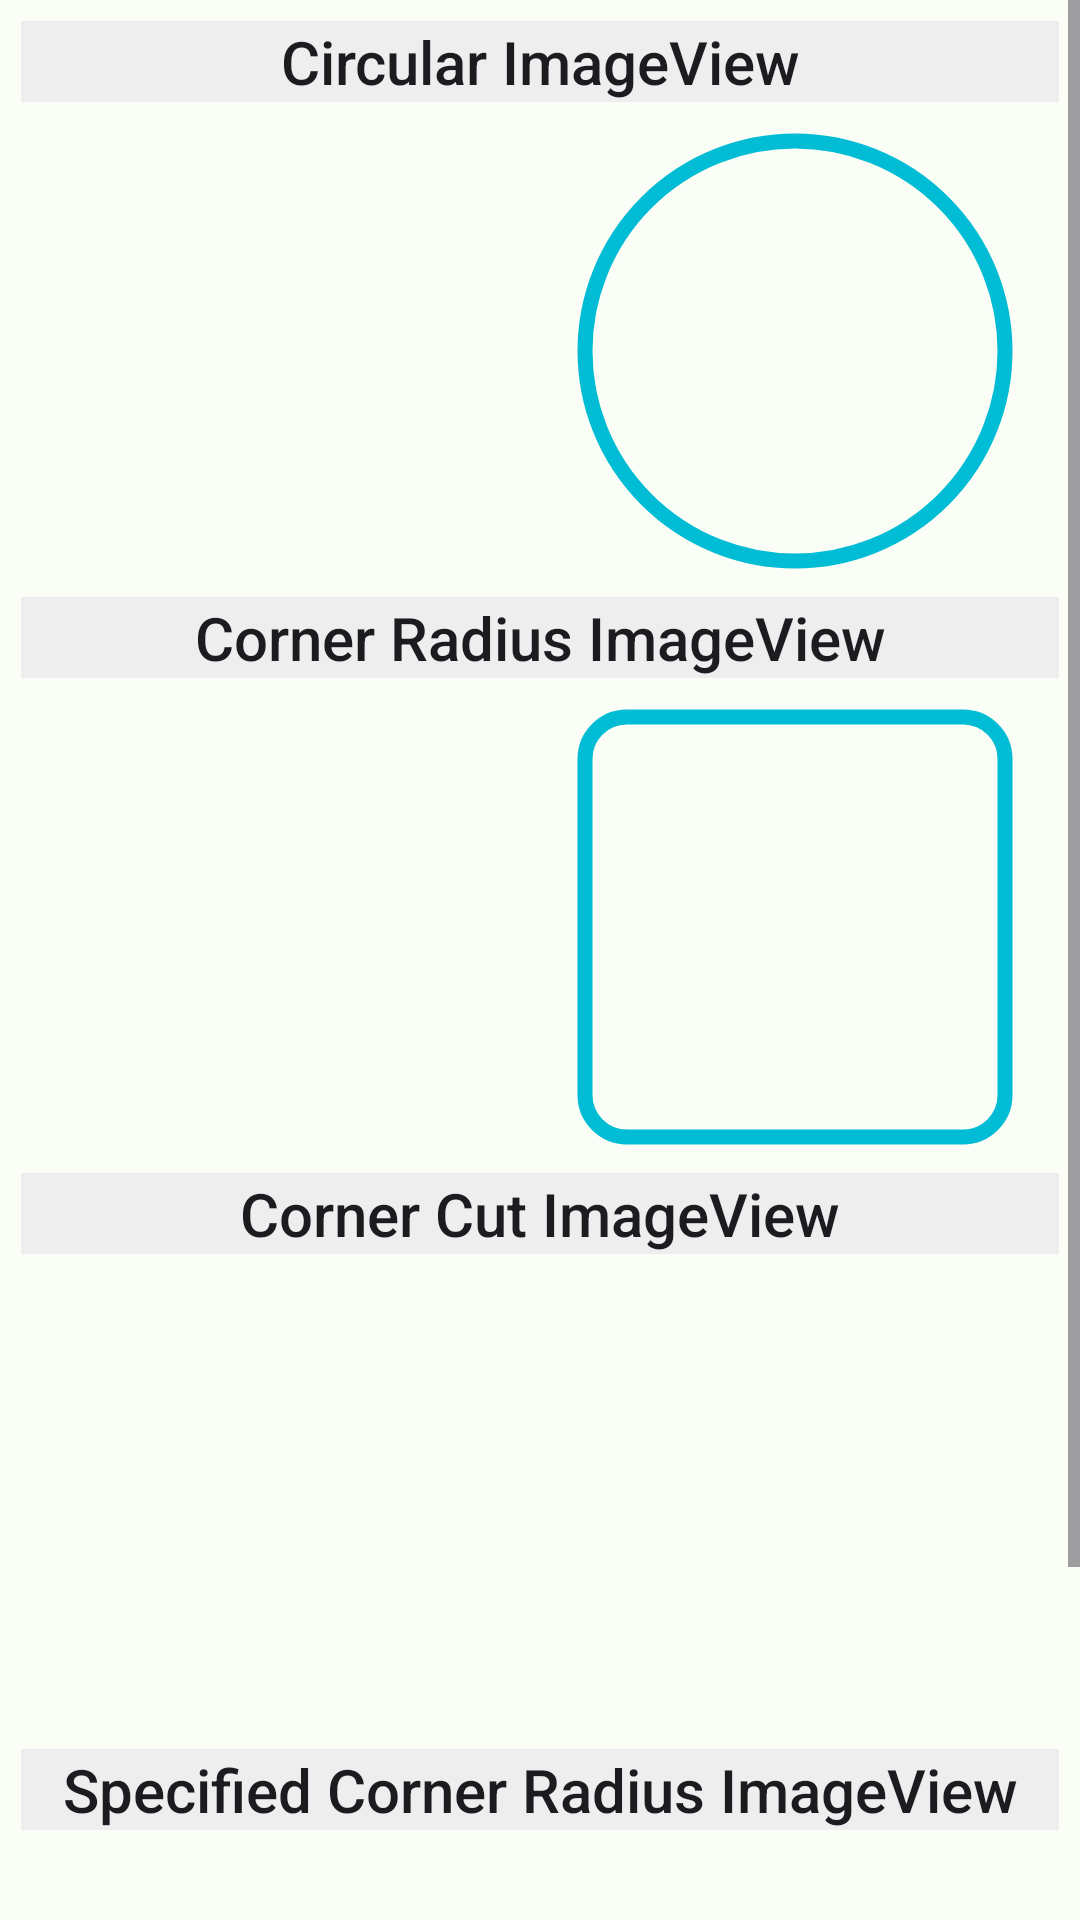

Write the Android layout XML for this screen, with the resource values it uses.
<!-- AndroidManifest.xml: application theme Theme.SmartSoccer -->
<!-- res/layout/poc.xml -->
<?xml version="1.0" encoding="utf-8"?>
<ScrollView xmlns:android="http://schemas.android.com/apk/res/android"
    xmlns:app="http://schemas.android.com/apk/res-auto"
    android:layout_width="match_parent"
    android:layout_height="match_parent">

    <androidx.constraintlayout.widget.ConstraintLayout
        android:layout_width="match_parent"
        android:layout_height="wrap_content">

        <androidx.appcompat.widget.AppCompatTextView
            android:id="@+id/txvCircularShape"
            style="@style/TextAppearance.AppCompat.Title"
            android:layout_width="match_parent"
            android:layout_height="wrap_content"
            android:layout_margin="7dp"
            android:background="#eee"
            android:gravity="center"
            android:text="Circular ImageView"
            app:layout_constraintEnd_toEndOf="parent"
            app:layout_constraintStart_toStartOf="parent"
            app:layout_constraintTop_toTopOf="parent" />

        <com.google.android.material.imageview.ShapeableImageView
            android:id="@+id/imvCircular"
            android:layout_width="150dp"
            android:layout_height="150dp"
            android:layout_marginTop="8dp"
            android:src="@drawable/ic_baseline_image_24"
            app:layout_constraintEnd_toStartOf="@+id/imvCircularWithStroke"
            app:layout_constraintHorizontal_bias="0.5"
            app:layout_constraintStart_toStartOf="parent"
            app:layout_constraintTop_toBottomOf="@id/txvCircularShape"
            app:shapeAppearanceOverlay="@style/Circular"/>

        <com.google.android.material.imageview.ShapeableImageView
            android:id="@+id/imvCircularWithStroke"
            android:layout_width="150dp"
            android:layout_height="150dp"
            android:layout_marginTop="8dp"
            android:padding="5dp"
            android:src="@drawable/ic_baseline_image_24"
            app:layout_constraintEnd_toEndOf="parent"
            app:layout_constraintHorizontal_bias="0.5"
            app:layout_constraintStart_toEndOf="@+id/imvCircular"
            app:layout_constraintTop_toBottomOf="@id/txvCircularShape"
            app:shapeAppearanceOverlay="@style/Circular"
            app:strokeColor="#00BCD4"
            app:strokeWidth="5dp" />

        <androidx.appcompat.widget.AppCompatTextView
            android:id="@+id/textCornerRadiusShare"
            style="@style/TextAppearance.AppCompat.Title"
            android:layout_width="match_parent"
            android:layout_height="wrap_content"
            android:layout_margin="7dp"
            android:background="#eee"
            android:gravity="center"
            android:text="Corner Radius ImageView"
            app:layout_constraintEnd_toEndOf="parent"
            app:layout_constraintStart_toStartOf="parent"
            app:layout_constraintTop_toBottomOf="@+id/imvCircularWithStroke" />

        <com.google.android.material.imageview.ShapeableImageView
            android:id="@+id/imvCornerStroke"
            android:layout_width="150dp"
            android:layout_height="150dp"
            android:layout_marginTop="8dp"
            android:src="@drawable/ic_baseline_image_24"
            app:layout_constraintEnd_toStartOf="@+id/imvCornerRadiusWithStroke"
            app:layout_constraintHorizontal_bias="0.5"
            app:layout_constraintStart_toStartOf="parent"
            app:layout_constraintTop_toBottomOf="@id/textCornerRadiusShare"
            app:shapeAppearanceOverlay="@style/RoundedSquare" />

        <com.google.android.material.imageview.ShapeableImageView
            android:id="@+id/imvCornerRadiusWithStroke"
            android:layout_width="150dp"
            android:layout_height="150dp"
            android:layout_marginTop="8dp"
            android:padding="5dp"
            android:src="@drawable/ic_baseline_image_24"
            app:layout_constraintEnd_toEndOf="parent"
            app:layout_constraintHorizontal_bias="0.5"
            app:layout_constraintStart_toEndOf="@+id/imvCornerStroke"
            app:layout_constraintTop_toBottomOf="@id/textCornerRadiusShare"

            app:shapeAppearanceOverlay="@style/RoundedSquare"
            app:strokeColor="#00BCD4"
            app:strokeWidth="5dp" />

        <androidx.appcompat.widget.AppCompatTextView
            android:id="@+id/txvCornerCut"
            style="@style/TextAppearance.AppCompat.Title"
            android:layout_width="match_parent"
            android:layout_height="wrap_content"
            android:layout_margin="7dp"
            android:background="#eee"
            android:gravity="center"
            android:text="Corner Cut ImageView"
            app:layout_constraintEnd_toEndOf="parent"
            app:layout_constraintStart_toStartOf="parent"
            app:layout_constraintTop_toBottomOf="@+id/imvCornerRadiusWithStroke" />

        <com.google.android.material.imageview.ShapeableImageView
            android:id="@+id/imvCornerCutOne"
            android:layout_width="150dp"
            android:layout_height="150dp"
            android:layout_marginTop="8dp"
            android:src="@drawable/ic_baseline_image_24"
            app:layout_constraintEnd_toStartOf="@+id/imvCornerRadiusWithStroke"
            app:layout_constraintHorizontal_bias="0.5"
            app:layout_constraintStart_toStartOf="parent"
            app:layout_constraintTop_toBottomOf="@id/txvCornerCut"
            app:shapeAppearanceOverlay="@style/CornerCut" />

        <com.google.android.material.imageview.ShapeableImageView
            android:id="@+id/imvCornerCutTwo"
            android:layout_width="150dp"
            android:layout_height="150dp"
            android:layout_marginTop="8dp"
            android:padding="7dp"
            android:src="@drawable/ic_baseline_image_24"
            app:layout_constraintEnd_toEndOf="parent"
            app:layout_constraintHorizontal_bias="0.5"
            app:layout_constraintStart_toEndOf="@+id/imvCornerStroke"
            app:layout_constraintTop_toBottomOf="@id/txvCornerCut"
            app:shapeAppearanceOverlay="@style/DiamondCut" />

        <androidx.appcompat.widget.AppCompatTextView
            android:id="@+id/txvCornerShape"
            style="@style/TextAppearance.AppCompat.Title"
            android:layout_width="match_parent"
            android:layout_height="wrap_content"
            android:layout_margin="7dp"
            android:background="#eee"
            android:gravity="center"
            android:text="Specified Corner Radius ImageView"
            app:layout_constraintEnd_toEndOf="parent"
            app:layout_constraintStart_toStartOf="parent"
            app:layout_constraintTop_toBottomOf="@+id/imvCornerCutTwo" />

        <com.google.android.material.imageview.ShapeableImageView
            android:id="@+id/imvCornerShapeOne"
            android:layout_width="150dp"
            android:layout_height="150dp"
            android:layout_marginTop="8dp"
            android:layout_marginBottom="16dp"
            android:src="@drawable/ic_baseline_image_24"
            app:layout_constraintBottom_toBottomOf="parent"
            app:layout_constraintEnd_toStartOf="@+id/imvCornerRadiusWithStroke"
            app:layout_constraintHorizontal_bias="0.5"
            app:layout_constraintStart_toStartOf="parent"
            app:layout_constraintTop_toBottomOf="@id/txvCornerShape"
            app:shapeAppearanceOverlay="@style/SpecificCornerCut" />

        <com.google.android.material.imageview.ShapeableImageView
            android:id="@+id/imvCornerShapeTwo"
            android:layout_width="150dp"
            android:layout_height="150dp"
            android:layout_marginTop="8dp"
            android:layout_marginBottom="16dp"
            android:padding="7dp"
            android:src="@drawable/ic_baseline_image_24"
            app:layout_constraintBottom_toBottomOf="parent"
            app:layout_constraintEnd_toEndOf="parent"
            app:layout_constraintHorizontal_bias="0.5"
            app:layout_constraintStart_toEndOf="@+id/imvCornerStroke"
            app:layout_constraintTop_toBottomOf="@id/txvCornerShape"
            app:shapeAppearanceOverlay="@style/SpecificCornerRounded" />

    </androidx.constraintlayout.widget.ConstraintLayout>

</ScrollView>
<!-- resources referenced by this layout -->
<resources>
  <style name="Circular">
          <item name="cornerSize">50%</item>
      </style>
  <style name="CornerCut">
          <item name="cornerSize">15dp</item>
          <item name="cornerFamily">cut</item>
      </style>
  <style name="DiamondCut">
          <item name="cornerSize">75dp</item>
          <item name="cornerFamily">cut</item>
      </style>
  <style name="RoundedSquare">
          <item name="cornerSize">10%</item>
      </style>
  <style name="SpecificCornerCut">
          <item name="cornerSizeTopRight">75dp</item>
          <item name="cornerFamilyTopRight">cut</item>
          <item name="cornerSizeBottomLeft">75dp</item>
          <item name="cornerFamilyBottomLeft">cut</item>
      </style>
  <style name="SpecificCornerRounded">
          <item name="cornerSizeTopRight">75dp</item>
          <item name="cornerFamilyTopRight">rounded</item>
          <item name="cornerSizeBottomLeft">75dp</item>
          <item name="cornerFamilyBottomLeft">rounded</item>
      </style>
  <style name="Theme.SmartSoccer" parent="Base.Theme.SmartSoccer" />
  <color name="md_theme_light_primary">#006D38</color>
  <color name="md_theme_light_onPrimary">#FFFFFF</color>
  <color name="md_theme_light_primaryContainer">#8DF9AD</color>
  <color name="md_theme_light_onPrimaryContainer">#00210D</color>
  <color name="md_theme_light_secondary">#506353</color>
  <color name="md_theme_light_onSecondary">#FFFFFF</color>
  <color name="md_theme_light_secondaryContainer">#D2E8D3</color>
  <color name="md_theme_light_onSecondaryContainer">#0D1F12</color>
  <color name="md_theme_light_tertiary">#006D38</color>
  <color name="md_theme_light_onTertiary">#FFFFFF</color>
  <color name="md_theme_light_tertiaryContainer">#8DF9AD</color>
  <color name="md_theme_light_onTertiaryContainer">#00210D</color>
  <color name="md_theme_light_error">#BA1A1A</color>
  <color name="md_theme_light_errorContainer">#FFDAD6</color>
  <color name="md_theme_light_onError">#FFFFFF</color>
  <color name="md_theme_light_onErrorContainer">#410002</color>
  <color name="md_theme_light_background">#FBFDF7</color>
  <color name="md_theme_light_onBackground">#191C19</color>
  <color name="md_theme_light_surface">#FBFDF7</color>
  <color name="md_theme_light_onSurface">#191C19</color>
  <color name="md_theme_light_surfaceVariant">#DDE5DB</color>
  <color name="md_theme_light_onSurfaceVariant">#414941</color>
  <color name="md_theme_light_outline">#717971</color>
  <color name="md_theme_light_inverseOnSurface">#F0F1EC</color>
  <color name="md_theme_light_inverseSurface">#2E312E</color>
  <color name="md_theme_light_inversePrimary">#71DC93</color>
  <style name="MyRatingBarStyle" parent="Theme.AppCompat">
          <item name="android:progressBackgroundTint">?attr/colorOnBackground</item>
          <item name="android:progressTint">@color/md_theme_mid_light_tertiary</item>
          <item name="colorControlNormal">#5C5B5B</item>
          <item name="colorControlActivated">#FFC107</item>
      </style>
  <color name="md_theme_mid_light_tertiary">#F2B705</color>
</resources>
